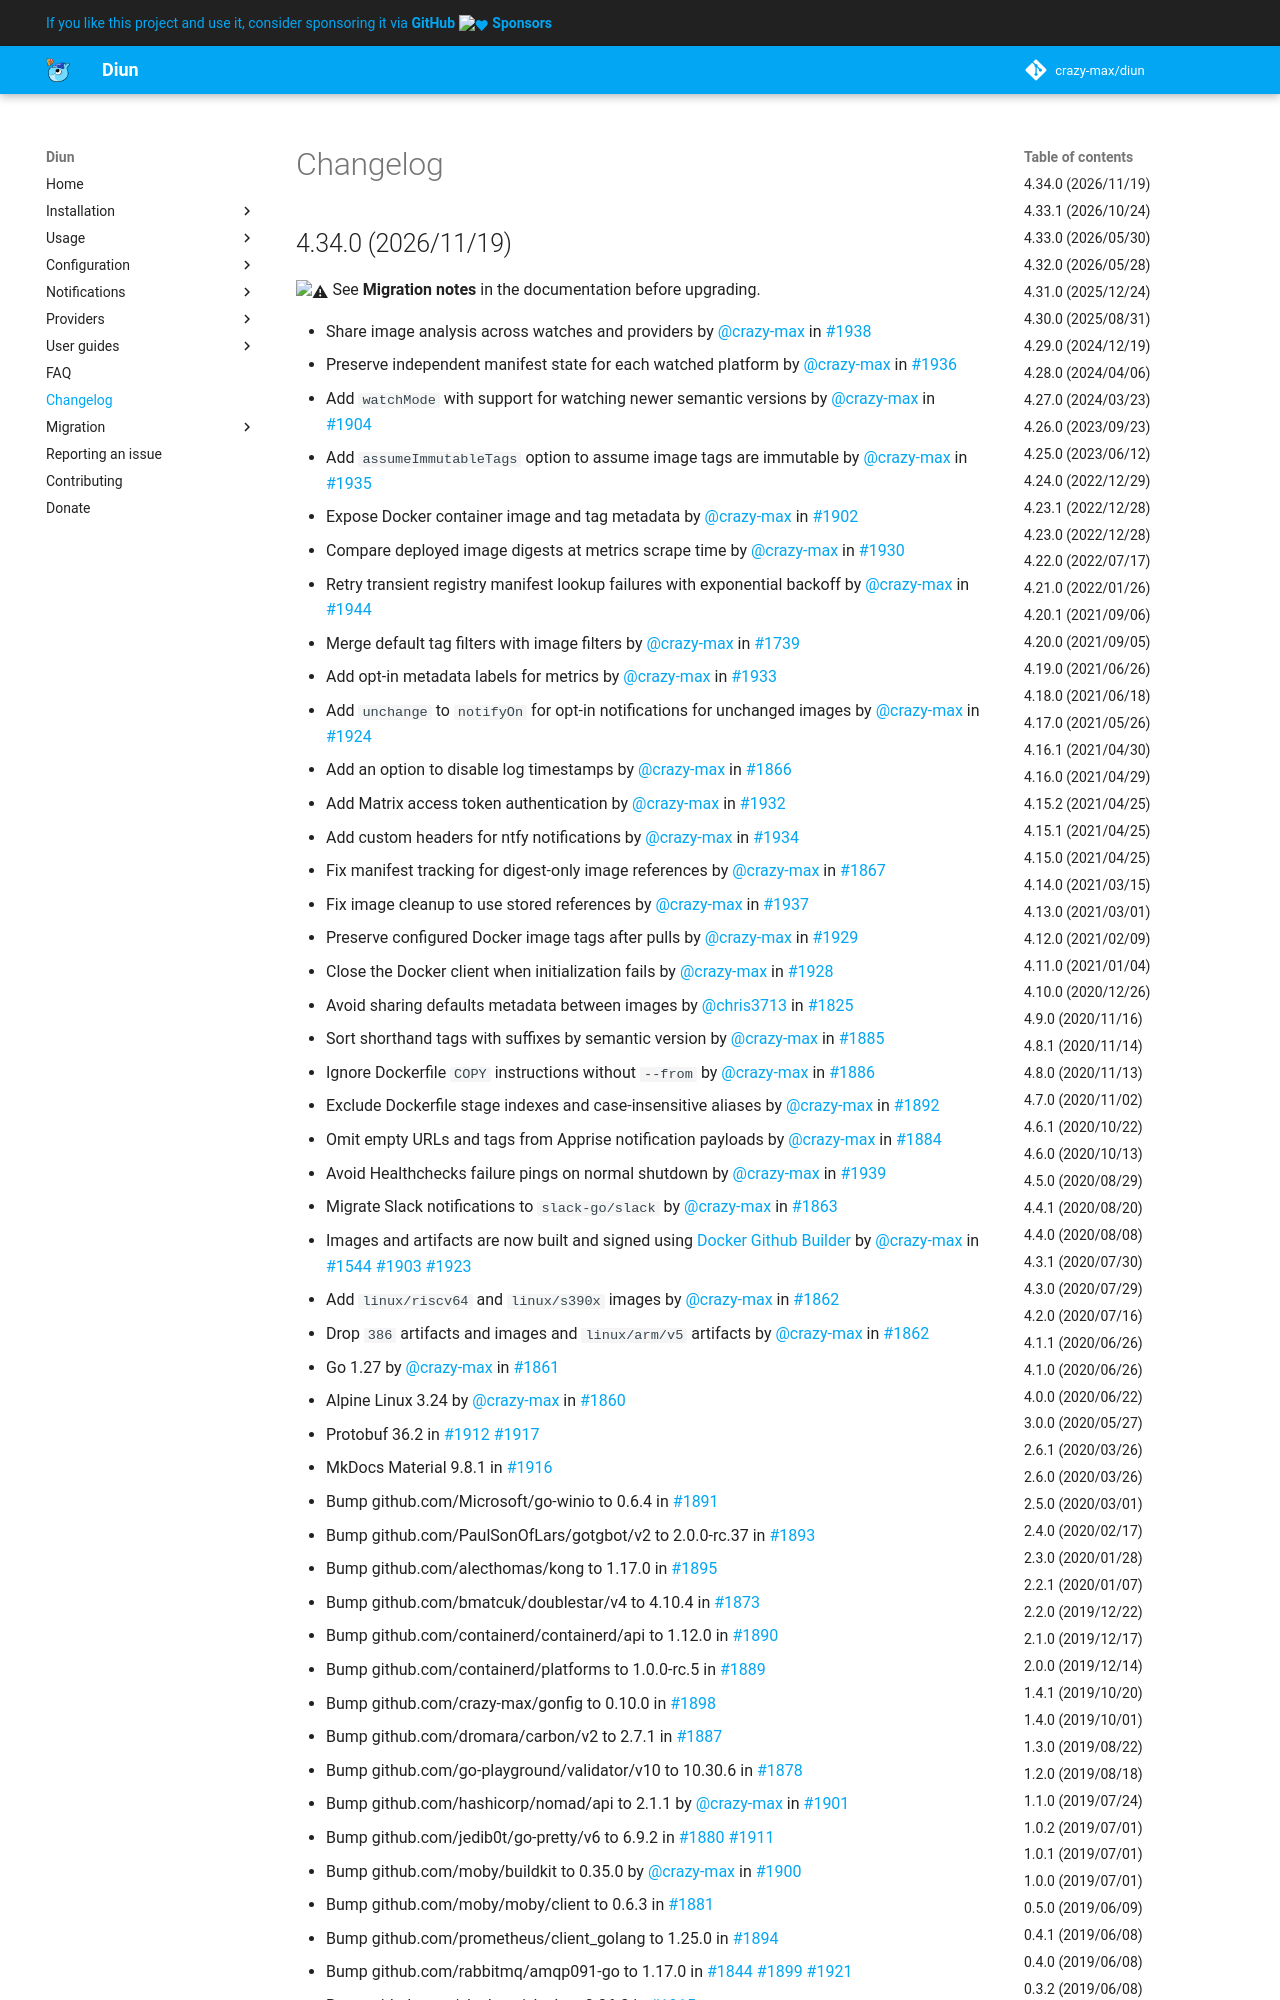

repository: crazy-max/diun · page: changelog/index.html · generator: mkdocs

# Changelog

## 4.34.0 (2026/11/19)

:warning: See **Migration notes** in the documentation before upgrading.

* Share image analysis across watches and providers by @crazy-max in #1938
* Preserve independent manifest state for each watched platform by @crazy-max in #1936
* Add `watchMode` with support for watching newer semantic versions by @crazy-max in #1904
* Add `assumeImmutableTags` option to assume image tags are immutable by @crazy-max in #1935
* Expose Docker container image and tag metadata by @crazy-max in #1902
* Compare deployed image digests at metrics scrape time by @crazy-max in #1930
* Retry transient registry manifest lookup failures with exponential backoff by @crazy-max in #1944
* Merge default tag filters with image filters by @crazy-max in #1739
* Add opt-in metadata labels for metrics by @crazy-max in #1933
* Add `unchange` to `notifyOn` for opt-in notifications for unchanged images by @crazy-max in #1924
* Add an option to disable log timestamps by @crazy-max in #1866
* Add Matrix access token authentication by @crazy-max in #1932
* Add custom headers for ntfy notifications by @crazy-max in #1934
* Fix manifest tracking for digest-only image references by @crazy-max in #1867
* Fix image cleanup to use stored references by @crazy-max in #1937
* Preserve configured Docker image tags after pulls by @crazy-max in #1929
* Close the Docker client when initialization fails by @crazy-max in #1928
* Avoid sharing defaults metadata between images by @chris3713 in #1825
* Sort shorthand tags with suffixes by semantic version by @crazy-max in #1885
* Ignore Dockerfile `COPY` instructions without `--from` by @crazy-max in #1886
* Exclude Dockerfile stage indexes and case-insensitive aliases by @crazy-max in #1892
* Omit empty URLs and tags from Apprise notification payloads by @crazy-max in #1884
* Avoid Healthchecks failure pings on normal shutdown by @crazy-max in #1939
* Migrate Slack notifications to `slack-go/slack` by @crazy-max in #1863
* Images and artifacts are now built and signed using [Docker Github Builder](https://github.com/docker/github-builder) by @crazy-max in #1544 #1903 #1923
* Add `linux/riscv64` and `linux/s390x` images by @crazy-max in #1862
* Drop `386` artifacts and images and `linux/arm/v5` artifacts by @crazy-max in #1862
* Go 1.27 by @crazy-max in #1861
* Alpine Linux 3.24 by @crazy-max in #1860
* Protobuf 36.2 in #1912 #1917
* MkDocs Material 9.8.1 in #1916
* Bump github.com/Microsoft/go-winio to 0.6.4 in #1891
* Bump github.com/PaulSonOfLars/gotgbot/v2 to 2.0.0-rc.37 in #1893
* Bump github.com/alecthomas/kong to 1.17.0 in #1895
* Bump github.com/bmatcuk/doublestar/v4 to 4.10.4 in #1873
* Bump github.com/containerd/containerd/api to 1.12.0 in #1890
* Bump github.com/containerd/platforms to 1.0.0-rc.5 in #1889
* Bump github.com/crazy-max/gonfig to 0.10.0 in #1898
* Bump gith
